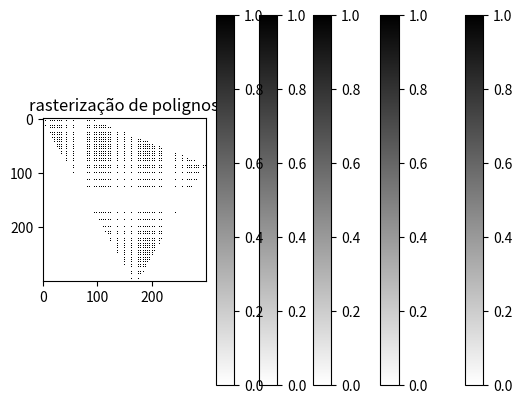

Source code (Python):
import matplotlib.pyplot as plt
from matplotlib.patches import Polygon
import numpy as np

def printRasterArray(text, array, polygon_coords=None):
    # Plot the array
    plt.imshow(array, cmap='binary', interpolation='None')
    plt.colorbar()  # Add a color bar to show mapping of values
    plt.title(text)

    # Set aspect ratio to be equal
    plt.gca().set_aspect('equal', adjustable='box')

    # Draw polygon if coordinates are provided
    if polygon_coords:
        polygon = Polygon(polygon_coords, edgecolor='red', facecolor='none')
        plt.gca().add_patch(polygon)

    plt.show()
    
def intervalToBinaryMatrix(curve_points, resolution):
    # Inicializa uma matriz de zeros com altura e largura especificadas pela resolução
    # A resolução é uma tupla (altura, largura), mas é revertida aqui para largura e altura
    curve_matrix = np.zeros((resolution[1], resolution[0]))

    # Separa os pontos da curva em coordenadas x e y
    x_vals, y_vals = curve_points

    # Escala os valores x para caber na largura da matriz
    x_vals_scaled = ((x_vals - np.min(x_vals)) / (np.max(x_vals) - np.min(x_vals))) * (resolution[0] - 1)

    # Escala os valores y para caber na altura da matriz
    y_vals_scaled = ((y_vals - np.min(y_vals)) / (np.max(y_vals) - np.min(y_vals))) * (resolution[1] - 1)

    # Arredonda os valores escalados para os índices inteiros da matriz
    x_vals_scaled = np.round(x_vals_scaled).astype(int)
    y_vals_scaled = np.round(y_vals_scaled).astype(int)

    # Define os valores correspondentes a 1 na matriz para os pontos da curva
    curve_matrix[y_vals_scaled, x_vals_scaled] = 1

    # Retorna a matriz binária resultante
    return curve_matrix

def hermite_blend(P0, P1, T0, T1, num_points=100):

    t = np.linspace(0, 1, num_points)
    H0 = 2*t**3 - 3*t**2 + 1
    H1 = -2*t**3 + 3*t**2
    H2 = t**3 - 2*t**2 + t
    H3 = t**3 - t**2
    x = P0[0]*H0 + P1[0]*H1 + T0[0]*H2 + T1[0]*H3
    y = P0[1]*H0 + P1[1]*H1 + T0[1]*H2 + T1[1]*H3
    return np.array([x, y])

def hermite_blend_curve(points, tangents, num_points=100):

    curve_points = []
    for i in range(len(points) - 1):
        P0, P1 = points[i], points[i+1]
        T0, T1 = tangents[i], tangents[i+1]
        curve_segment = hermite_blend(P0, P1, T0, T1, num_points=num_points)
        curve_points.append(curve_segment)
    return np.concatenate(curve_points, axis=1)

def produz_fragmento(x, y):
    xm = [x]
    ym = [y]
    xp = [x + 0.5]
    yp = [y + 0.5]
    return xm, ym, xp, yp

def rasterizar_linha(x1, y1, x2, y2, num_pontos):
    xm, ym, xp, yp = produz_fragmento(x1, y1)
    dx = x2 - x1
    dy = y2 - y1
    m = dy / dx

    x_fragmentos = xm
    y_fragmentos = ym

    x = x1
    y = y1

    if num_pontos > 0:
        incremento_x = dx / num_pontos
        for _ in range(num_pontos):
            x += incremento_x
            y = m * x + (y1 - m * x1)  # calculando y com base na equação da reta
            novo_fragmento = produz_fragmento(x, y)
            x_fragmentos.extend(novo_fragmento[0])
            y_fragmentos.extend(novo_fragmento[1])

    return x_fragmentos, y_fragmentos

def scanline(polygons):
    # Encontrar o valor mínimo e máximo de y
    min_y = min(p[1] for p in polygons)
    max_y = max(p[1] for p in polygons)

    # Inicializar os arrays x e y
    array_x = []
    array_y = []

    # Para cada linha de varredura
    for y in range(min_y, max_y + 1):
        # Inicializar a lista de interseções
        intersections = []

        # Para cada aresta do polígono
        for i in range(len(polygons)):
            p1 = polygons[i]
            p2 = polygons[(i + 1) % len(polygons)]

            # Verificar se a linha de varredura intercepta a aresta
            if p1[1] <= y < p2[1] or p2[1] <= y < p1[1]:
                if p1[1] != p2[1]:
                    x = p1[0] + (y - p1[1]) * (p2[0] - p1[0]) / (p2[1] - p1[1])
                    intersections.append(x)

        # Ordenar as interseções
        intersections.sort()

        # Adicionar interseções aos arrays x e y
        for i in range(0, len(intersections), 2):
            array_x.extend(list(range(int(intersections[i]), int(intersections[i + 1]) + 1)))
            array_y.extend([y] * (int(intersections[i + 1]) - int(intersections[i]) + 1))

    return array_x, array_y

# Define control points and tangents
# curva
points = [(0, 0), (0, 0)]
tangents = [(1, 0), (1, -1)]

curve_points = hermite_blend_curve(points, tangents,  num_points=10000)
curve_matrix = intervalToBinaryMatrix(curve_points, (100,100))
printRasterArray("Curvas de Hermite", curve_matrix)

curve_matrix = intervalToBinaryMatrix(curve_points, (300,300))
printRasterArray("Curvas de Hermite", curve_matrix)

curve_matrix = intervalToBinaryMatrix(curve_points, (1920,1080))
printRasterArray("Curvas de Hermite", curve_matrix)

#retas

x1 = 10
y1 = 10
x2 = 70
y2 = 40
fragmentos = rasterizar_linha(x1, y1, x2, y2, int(1e5))

matriz_rasterizada = intervalToBinaryMatrix(fragmentos, (1920,1080))
printRasterArray("rasterização de retas", matriz_rasterizada)

#poligonos

polygon = [(10, 10), (50, 80), (80, 30), (30, 10)]
polygon_rasterizado = scanline(polygon)

matriz_rasterizada = intervalToBinaryMatrix(polygon_rasterizado, (300,300))
printRasterArray("rasterização de polignos", matriz_rasterizada)